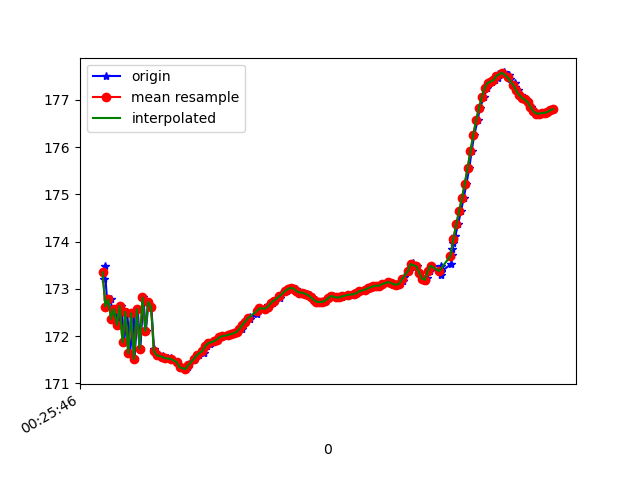

Values plotted in this chart, from the file beside it:
1618187146407, 882809348779236, 173.20349, 18.583967, 90.09052
1618187146414, 882809368010006, 173.5, 18.54, 89.47
1618187146435, 882809387240776, 172.6, 18.72, 90.31
1618187146457, 882809406471546, 172.8, 18.69, 89.88
1618187146475, 882809425702316, 172.4, 18.85, 90.35
1618187146492, 882809444933086, 172.6, 18.8, 90.07
1618187146512, 882809464163856, 172.2, 18.93, 90.54
1618187146532, 882809483394626, 172.6, 18.86, 90.07
1618187146551, 882809502625396, 171.9, 18.95, 90.85
1618187146573, 882809521856166, 172.5, 18.89, 90.22
1618187146593, 882809541086936, 171.6, 18.99, 91.17
1618187146619, 882809560317706, 172.5, 18.93, 90.36
1618187146624, 882809579548476, 171.5, 18.97, 91.23
1618187146647, 882809598779246, 172.6, 18.95, 90.36
1618187146665, 882809618010016, 171.7, 18.97, 90.94
1618187146686, 882809637240786, 172.8, 18.98, 90.14
1618187146704, 882809656471556, 172.1, 18.98, 90.46
1618187146722, 882809675702326, 172.7, 19.09, 90.2
1618187146742, 882809694933096, 172.6, 19.07, 90.55
1618187146761, 882809714163866, 171.7, 19.09, 91.13
1618187146779, 882809733394636, 171.6, 19.11, 91.14
1618187146798, 882809752625406, 171.6, 19.07, 91.15
1618187146821, 882809771856176, 171.6, 19.02, 91.16
1618187146836, 882809791086946, 171.5, 18.96, 91.18
1618187146857, 882809810317716, 171.5, 18.92, 91.2
1618187146883, 882809829548486, 171.5, 18.88, 91.21
1618187146894, 882809848779256, 171.5, 18.85, 91.22
1618187146921, 882809868010026, 171.4, 18.82, 91.24
1618187146940, 882809887240796, 171.4, 18.8, 91.29
1618187146959, 882809906471566, 171.3, 18.77, 91.32
1618187146984, 882809925702336, 171.3, 18.73, 91.34
1618187147002, 882809944933106, 171.3, 18.69, 91.35
1618187147006, 882809964163876, 171.4, 18.65, 91.35
1618187147043, 882809983394646, 171.5, 18.62, 91.34
1618187147045, 882810002625416, 171.5, 18.58, 91.33
1618187147076, 882810021856186, 171.6, 18.55, 91.31
1618187147110, 882810041086956, 171.7, 18.55, 91.29
1618187147114, 882810060317726, 171.7, 18.56, 91.27
1618187147134, 882810079548496, 171.8, 18.55, 91.23
1618187147154, 882810098779266, 171.8, 18.54, 91.19
1618187147158, 882810118010036, 171.9, 18.53, 91.14
1618187147191, 882810137240806, 171.9, 18.53, 91.09
1618187147209, 882810156471576, 171.9, 18.54, 91.04
1618187147227, 882810175702346, 172, 18.55, 90.98
1618187147240, 882810194933116, 172, 18.57, 90.92
1618187147285, 882810214163886, 172, 18.58, 90.87
1618187147287, 882810233394656, 172, 18.59, 90.82
1618187147304, 882810252625426, 172, 18.62, 90.78
1618187147330, 882810271856196, 172.1, 18.64, 90.75
1618187147344, 882810291086966, 172.1, 18.67, 90.72
1618187147375, 882810310317736, 172.1, 18.68, 90.68
1618187147380, 882810329548506, 172.2, 18.7, 90.62
1618187147400, 882810348779276, 172.3, 18.71, 90.58
1618187147434, 882810368010046, 172.4, 18.73, 90.54
1618187147437, 882810387240816, 172.4, 18.76, 90.49
1618187147484, 882810406471586, 172.5, 18.81, 90.45
1618187147487, 882810425702356, 172.5, 18.86, 90.4
1618187147497, 882810444933126, 172.6, 18.91, 90.36
1618187147502, 882810464163896, 172.6, 18.93, 90.32
1618187147541, 882810483394666, 172.6, 18.96, 90.28
1618187147560, 882810502625436, 172.6, 18.98, 90.24
... 105 more rows
